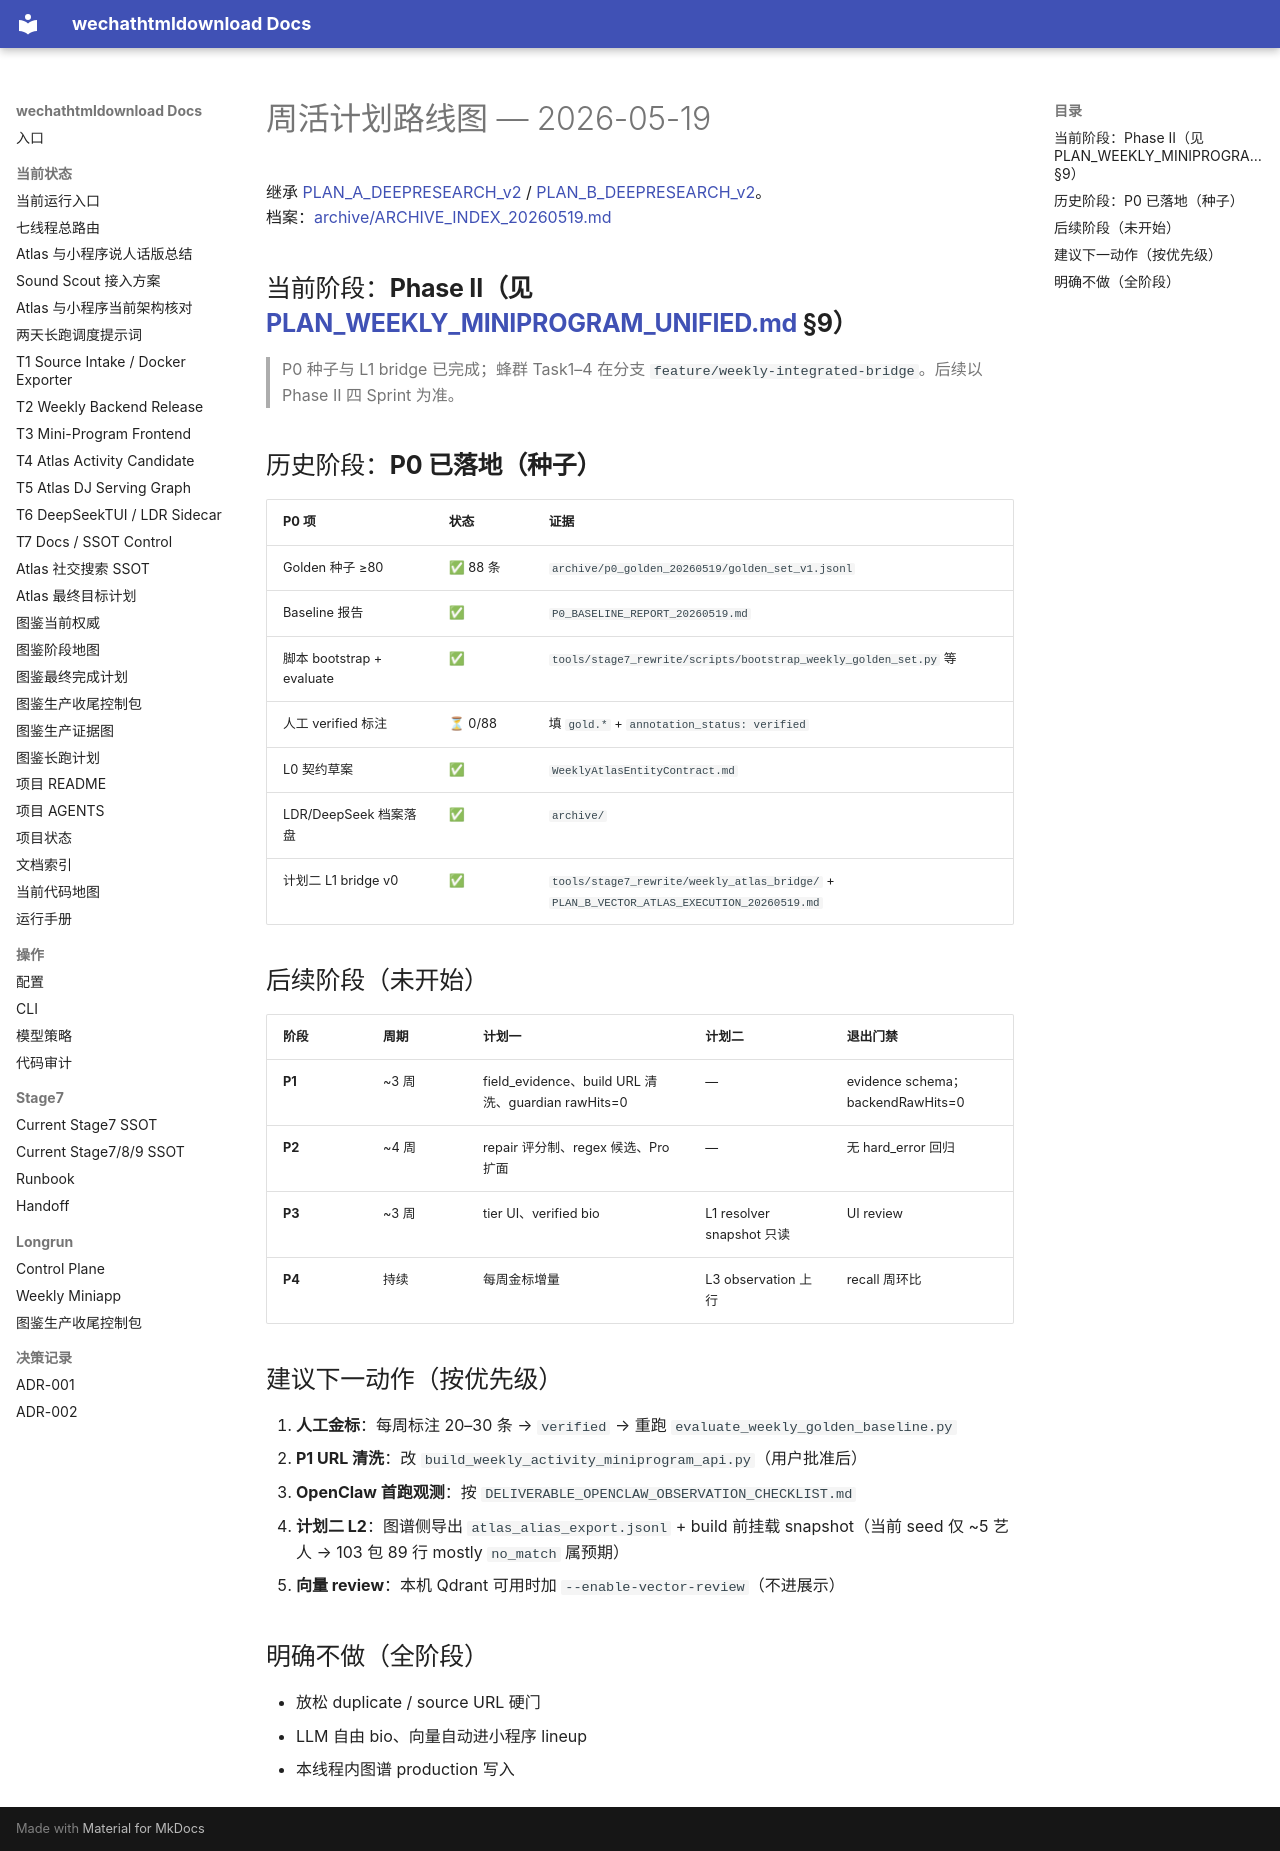

repository: yutianyu111602-glitch/wechathtmldownload · page: weekly-miniprogram-handoff-20260519/PLAN_ROADMAP_20260519.html · generator: mkdocs

# 周活计划路线图 — 2026-05-19

继承 [PLAN_A_DEEPRESEARCH_v2](./PLAN_A_DEEPRESEARCH_v2.md) / [PLAN_B_DEEPRESEARCH_v2](./PLAN_B_DEEPRESEARCH_v2.md)。  
档案：[archive/ARCHIVE_INDEX_20260519.md](./archive/ARCHIVE_INDEX_20260519.md)

## 当前阶段：**Phase II（见 [PLAN_WEEKLY_MINIPROGRAM_UNIFIED.md](./PLAN_WEEKLY_MINIPROGRAM_UNIFIED.md) §9）**

> P0 种子与 L1 bridge 已完成；蜂群 Task1–4 在分支 `feature/weekly-integrated-bridge`。后续以 Phase II 四 Sprint 为准。

## 历史阶段：**P0 已落地（种子）**

| P0 项 | 状态 | 证据 |
|-------|------|------|
| Golden 种子 ≥80 | ✅ 88 条 | `archive/p0_golden_20260519/golden_set_v1.jsonl` |
| Baseline 报告 | ✅ | `P0_BASELINE_REPORT_20260519.md` |
| 脚本 bootstrap + evaluate | ✅ | `tools/stage7_rewrite/scripts/bootstrap_weekly_golden_set.py` 等 |
| 人工 verified 标注 | ⏳ 0/88 | 填 `gold.*` + `annotation_status: verified` |
| L0 契约草案 | ✅ | `WeeklyAtlasEntityContract.md` |
| LDR/DeepSeek 档案落盘 | ✅ | `archive/` |
| 计划二 L1 bridge v0 | ✅ | `tools/stage7_rewrite/weekly_atlas_bridge/` + `PLAN_B_VECTOR_ATLAS_EXECUTION_20260519.md` |

## 后续阶段（未开始）

| 阶段 | 周期 | 计划一 | 计划二 | 退出门禁 |
|------|------|--------|--------|----------|
| **P1** | ~3 周 | field_evidence、build URL 清洗、guardian rawHits=0 | — | evidence schema；backendRawHits=0 |
| **P2** | ~4 周 | repair 评分制、regex 候选、Pro 扩面 | — | 无 hard_error 回归 |
| **P3** | ~3 周 | tier UI、verified bio | L1 resolver snapshot 只读 | UI review |
| **P4** | 持续 | 每周金标增量 | L3 observation 上行 | recall 周环比 |

## 建议下一动作（按优先级）

1. **人工金标**：每周标注 20–30 条 → `verified` → 重跑 `evaluate_weekly_golden_baseline.py`
2. **P1 URL 清洗**：改 `build_weekly_activity_miniprogram_api.py`（用户批准后）
3. **OpenClaw 首跑观测**：按 `DELIVERABLE_OPENCLAW_OBSERVATION_CHECKLIST.md`
4. **计划二 L2**：图谱侧导出 `atlas_alias_export.jsonl` + build 前挂载 snapshot（当前 seed 仅 ~5 艺人 → 103 包 89 行 mostly `no_match` 属预期）
5. **向量 review**：本机 Qdrant 可用时加 `--enable-vector-review`（不进展示）

## 明确不做（全阶段）

- 放松 duplicate / source URL 硬门
- LLM 自由 bio、向量自动进小程序 lineup
- 本线程内图谱 production 写入
